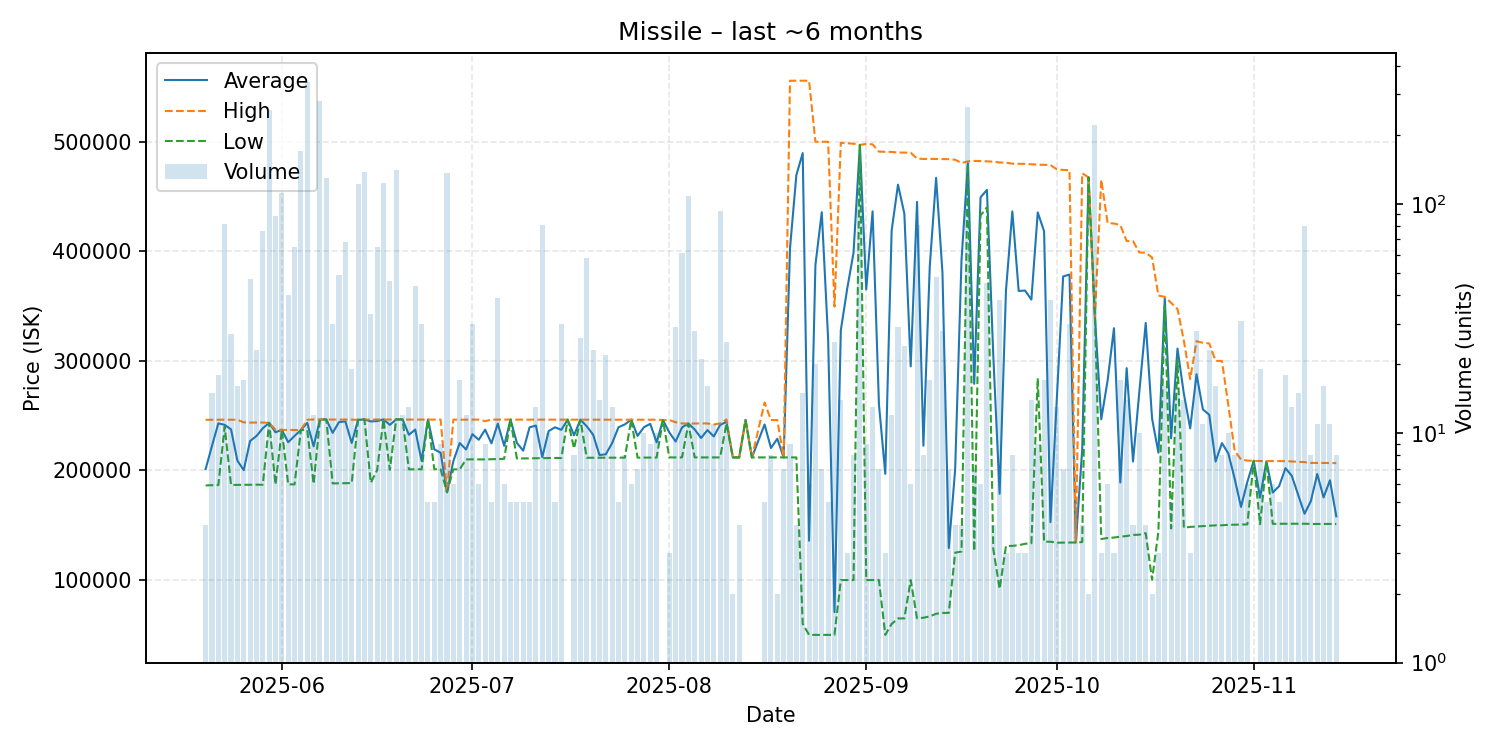

Data behind this chart, as committed beside it:
date, average, highest, lowest, order_count, volume
2025-05-20, 201175, 246200, 186300, 4, 4
2025-05-21, 222400, 246300, 186600, 9, 15
2025-05-22, 242989, 246300, 186700, 4, 18
2025-05-23, 241595, 246300, 240000, 13, 82
2025-05-24, 237489, 246300, 186800, 7, 27
2025-05-25, 208950, 246300, 186800, 7, 16
2025-05-26, 200306, 243900, 186900, 7, 17
2025-05-27, 226902, 243700, 187000, 20, 47
2025-05-28, 231374, 243700, 187000, 16, 23
2025-05-29, 238478, 243700, 187000, 14, 76
2025-05-30, 243500, 243500, 243500, 14, 258
2025-05-31, 234854, 237100, 187150, 13, 89
2025-06-01, 237000, 237000, 237000, 15, 112
2025-06-02, 225742, 236900, 187300, 16, 40
2025-06-03, 231520, 236900, 187300, 15, 65
2025-06-04, 236900, 236900, 236900, 18, 170
2025-06-05, 243400, 246300, 236900, 20, 340
2025-06-06, 222025, 246500, 187800, 10, 12
2025-06-07, 246500, 246500, 246500, 12, 282
2025-06-08, 246500, 246500, 246500, 14, 130
2025-06-09, 234347, 246500, 188200, 21, 30
2025-06-10, 244124, 246500, 188300, 5, 49
2025-06-11, 244768, 246500, 188350, 9, 68
2025-06-12, 225047, 246400, 188500, 10, 19
2025-06-13, 246200, 246200, 246200, 9, 122
2025-06-14, 246500, 246500, 246500, 22, 138
2025-06-15, 244752, 246500, 188800, 9, 33
2025-06-16, 245054, 246500, 200300, 10, 65
2025-06-17, 246600, 246600, 246600, 18, 123
2025-06-18, 241602, 246600, 200600, 7, 46
2025-06-19, 246600, 246600, 246600, 18, 141
2025-06-20, 246600, 246600, 246600, 6, 12
2025-06-21, 232569, 246600, 201000, 6, 13
2025-06-22, 237277, 246600, 201000, 11, 44
2025-06-23, 208680, 246600, 201100, 7, 30
2025-06-24, 246600, 246600, 246600, 5, 5
2025-06-25, 219280, 246550, 201100, 5, 5
2025-06-26, 216189, 246400, 201100, 6, 9
2025-06-27, 180100, 180100, 180100, 13, 137
2025-06-28, 208567, 246400, 201000, 6, 6
2025-06-29, 225006, 246300, 201000, 16, 17
2025-06-30, 219175, 246400, 210100, 8, 12
2025-07-01, 233090, 246400, 210100, 16, 30
2025-07-02, 228017, 246400, 210100, 6, 6
2025-07-03, 237244, 245000, 210100, 7, 9
2025-07-04, 224760, 246400, 210300, 4, 5
2025-07-05, 242728, 246400, 210600, 9, 39
2025-07-06, 222533, 246400, 210600, 6, 6
2025-07-07, 246400, 246400, 246400, 5, 5
2025-07-08, 225100, 246400, 210900, 4, 5
2025-07-09, 218080, 246400, 211000, 4, 5
2025-07-10, 239340, 246400, 211100, 5, 5
2025-07-11, 241000, 246400, 211300, 8, 13
2025-07-12, 212167, 246400, 211300, 4, 81
2025-07-13, 235870, 246400, 211300, 7, 10
2025-07-14, 239400, 246400, 211400, 5, 5
2025-07-15, 237077, 246400, 211400, 6, 30
2025-07-16, 246400, 246400, 246400, 1, 1
2025-07-17, 232088, 246300, 220000, 7, 8
2025-07-18, 246300, 246300, 246300, 5, 26
... 118 more rows
